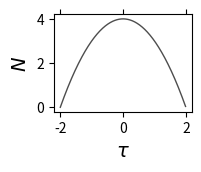

The matplotlib source for this figure: (Note: this script raises an exception after producing the figure.)
from __future__ import division
import  matplotlib.pyplot as plt
import numpy as np
import os
import sys


def figplot(fig, x, y, xlab, ylab, n, label):
    fig.add_subplot(3, 3, n)

    plt.plot(x, y, lw=1, color='0.3')
    plt.tick_params(
    axis='both',       # changes apply to both axes
    which='both',      # both major and minor ticks are affected
    bottom='off',      # ticks along the bottom edge are off
    top='off',         # ticks along the top edge are off
    left='off',
    labelbottom='off',
    labelleft='off') # labels along the bottom edge are off
    plt.xlabel(xlab, fontsize=14)
    plt.ylabel(ylab, fontsize=14)

    return fig



p, fr, _lw, w, sz, fs = 2, 0.2, 1.0, 1, 1, 6
mydir = os.path.expanduser('~/GitHub/residence-time/')

xlab = r"$\tau$"
tau = np.arange(-2, 2, 0.01)
N = 4 - tau**2
Prod = 4 - tau**2
S = 4 - tau**2
E = tau**2
W = (tau-1)**2
Dorm = 1*tau


fig = plt.figure()
fig = figplot(fig, tau, N, xlab, r"$N$", 1, 'N')
plt.subplots_adjust(wspace=0.3, hspace=0.4)
plt.savefig(mydir + 'predictions/predictions/N.png', dpi=200, bbox_inches = "tight")
plt.close()


fig = plt.figure()
fig = figplot(fig, tau, Prod, xlab, r"$P$", 1, 'ProdI')
plt.subplots_adjust(wspace=0.3, hspace=0.4)
plt.savefig(mydir + 'predictions/predictions/P.png', dpi=200, bbox_inches = "tight")
plt.close()


fig = plt.figure()
fig = figplot(fig, tau, S, xlab, r"$S$", 1, 'S')
plt.subplots_adjust(wspace=0.3, hspace=0.4)
plt.savefig(mydir + 'predictions/predictions/S.png', dpi=200, bbox_inches = "tight")
plt.close()


fig = plt.figure()
fig = figplot(fig, tau, E, xlab, r"$E$", 1, 'E')
plt.subplots_adjust(wspace=0.3, hspace=0.4)
plt.savefig(mydir + 'predictions/predictions/E.png', dpi=200, bbox_inches = "tight")
plt.close()


fig = plt.figure()
fig = figplot(fig, tau, W, xlab, r"$\beta$", 1, 'W')
plt.subplots_adjust(wspace=0.3, hspace=0.4)
plt.savefig(mydir + 'predictions/predictions/Beta.png', dpi=200, bbox_inches = "tight")
plt.close()


fig = plt.figure()
fig = figplot(fig, tau, Dorm, xlab, '%Dormant', 1, 'Dorm')
plt.subplots_adjust(wspace=0.3, hspace=0.4)
plt.savefig(mydir + 'predictions/predictions/D.png', dpi=200, bbox_inches = "tight")
plt.close()
